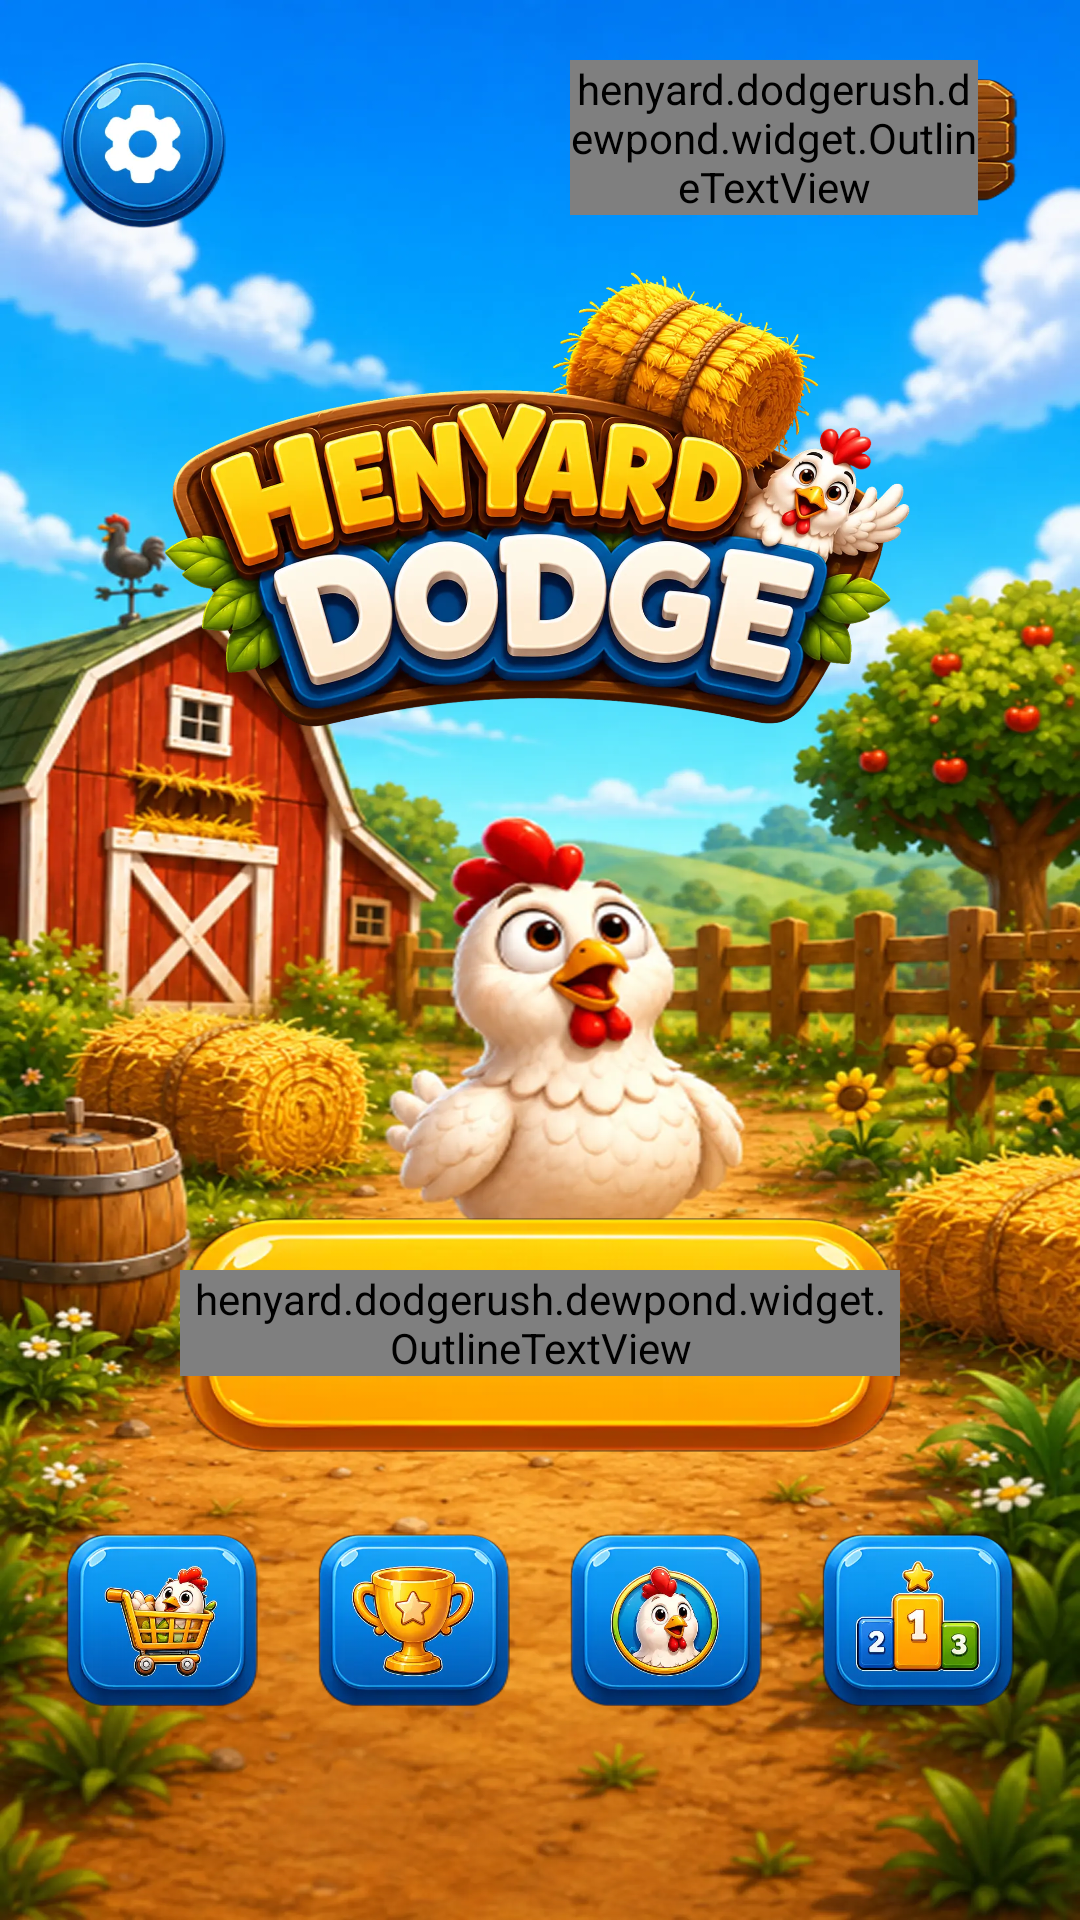

Write the Android layout XML for this screen, with the resource values it uses.
<!-- AndroidManifest.xml: application theme Theme.HenyardDodge -->
<!-- res/layout/fragment_main_menu.xml -->
<?xml version="1.0" encoding="utf-8"?>
<androidx.constraintlayout.widget.ConstraintLayout xmlns:android="http://schemas.android.com/apk/res/android"
    xmlns:app="http://schemas.android.com/apk/res-auto"
    xmlns:tools="http://schemas.android.com/tools"
    android:layout_width="match_parent"
    android:layout_height="match_parent"
    android:background="@color/sky_blue">

    
    <ImageView
        android:id="@+id/imageView2"
        android:layout_width="0dp"
        android:layout_height="wrap_content"
        android:adjustViewBounds="true"
        android:contentDescription="@null"
        android:scaleType="fitXY"
        android:src="@drawable/bg_1"
        app:layout_constraintEnd_toEndOf="parent"
        app:layout_constraintStart_toStartOf="parent"
        app:layout_constraintTop_toTopOf="parent" />

    <ImageView
        android:id="@+id/btnSettings"
        android:layout_width="@dimen/top_bar_size"
        android:layout_height="@dimen/top_bar_size"
        android:layout_marginStart="@dimen/screen_margin"
        android:layout_marginTop="@dimen/screen_margin"
        android:background="?attr/selectableItemBackgroundBorderless"
        android:contentDescription="@string/cd_settings"
        android:src="@drawable/btn_settings"
        app:layout_constraintStart_toStartOf="parent"
        app:layout_constraintTop_toTopOf="parent" />

    <FrameLayout
        android:id="@+id/coinPlate"
        android:layout_width="@dimen/coin_plate_width"
        android:layout_height="@dimen/coin_plate_height"
        android:layout_marginTop="@dimen/screen_margin"
        android:layout_marginEnd="@dimen/screen_margin"
        app:layout_constraintEnd_toEndOf="parent"
        app:layout_constraintTop_toTopOf="parent">

        <ImageView
            android:layout_width="match_parent"
            android:layout_height="match_parent"
            android:contentDescription="@string/cd_coins"
            android:src="@drawable/coin_with_plate" />

        <henyard.dodgerush.dewpond.widget.OutlineTextView
            android:id="@+id/coinsText"
            style="@style/Text.Henyard.OutlinedYellow.CoinBalance"
            android:layout_width="wrap_content"
            android:layout_height="wrap_content"
            android:layout_gravity="center_vertical|end"
            android:layout_marginEnd="14dp"
            tools:text="@string/default_coins"
            android:textAppearance="@style/TextAppearance.Material3.BodyLarge"
            />
    </FrameLayout>


    
    <ImageView
        android:id="@+id/titleGroup"
        android:layout_width="0dp"
        android:layout_height="wrap_content"
        android:adjustViewBounds="true"
        android:contentDescription="@null"
        android:src="@drawable/title_henyard_dodge"
        app:layout_constraintWidth_percent="0.7"
        app:layout_constraintStart_toStartOf="parent"
        app:layout_constraintEnd_toEndOf="parent"
        app:layout_constraintTop_toTopOf="@+id/imageView2"
        app:layout_constraintBottom_toBottomOf="@+id/imageView2"
        app:layout_constraintVertical_bias="0.18" />

    <FrameLayout
        android:id="@+id/btnPlay"
        android:layout_width="@dimen/play_button_width"
        android:layout_height="@dimen/play_button_height"
        android:layout_marginBottom="24dp"
        android:background="?attr/selectableItemBackgroundBorderless"
        app:layout_constraintBottom_toTopOf="@id/navRow"
        app:layout_constraintEnd_toEndOf="parent"
        app:layout_constraintStart_toStartOf="parent">

        <ImageView
            android:layout_width="match_parent"
            android:layout_height="match_parent"
            android:contentDescription="@string/play"
            android:scaleType="fitXY"
            android:src="@drawable/btn_play" />

        <henyard.dodgerush.dewpond.widget.OutlineTextView
            style="@style/Text.Henyard.ShopTitle"
            android:layout_width="wrap_content"
            android:layout_height="wrap_content"
            android:layout_gravity="center"
            android:layout_marginBottom="4dp"
            android:text="@string/play"
            android:textSize="@dimen/text_play"
            />
    </FrameLayout>

    <LinearLayout
        android:id="@+id/navRow"
        android:layout_width="wrap_content"
        android:layout_height="wrap_content"
        android:layout_marginBottom="68dp"
        android:orientation="horizontal"
        app:layout_constraintBottom_toBottomOf="parent"
        app:layout_constraintEnd_toEndOf="parent"
        app:layout_constraintStart_toStartOf="parent">

        <ImageView
            android:id="@+id/btnShop"
            android:layout_width="@dimen/menu_nav_button_size"
            android:layout_height="@dimen/menu_nav_button_size"
            android:layout_marginHorizontal="@dimen/menu_nav_button_gap"
            android:background="?attr/selectableItemBackgroundBorderless"
            android:contentDescription="@string/cd_shop"
            android:src="@drawable/btn_shop" />

        <ImageView
            android:id="@+id/btnAchievements"
            android:layout_width="@dimen/menu_nav_button_size"
            android:layout_height="@dimen/menu_nav_button_size"
            android:layout_marginHorizontal="@dimen/menu_nav_button_gap"
            android:background="?attr/selectableItemBackgroundBorderless"
            android:contentDescription="@string/cd_achievements"
            android:src="@drawable/btn_achievements" />

        <ImageView
            android:id="@+id/btnProfile"
            android:layout_width="@dimen/menu_nav_button_size"
            android:layout_height="@dimen/menu_nav_button_size"
            android:layout_marginHorizontal="@dimen/menu_nav_button_gap"
            android:background="?attr/selectableItemBackgroundBorderless"
            android:contentDescription="@string/cd_profile"
            android:src="@drawable/btn_profile" />

        <ImageView
            android:id="@+id/btnLeaderboard"
            android:layout_width="@dimen/menu_nav_button_size"
            android:layout_height="@dimen/menu_nav_button_size"
            android:layout_marginHorizontal="@dimen/menu_nav_button_gap"
            android:background="?attr/selectableItemBackgroundBorderless"
            android:contentDescription="@string/cd_leaderboard"
            android:src="@drawable/btn_leaderboard" />
    </LinearLayout>

</androidx.constraintlayout.widget.ConstraintLayout>
<!-- resources referenced by this layout -->
<resources>
  <color name="sky_blue">#FF5FB8E8</color>
  <dimen name="coin_plate_height">52dp</dimen>
  <dimen name="coin_plate_width">150dp</dimen>
  <dimen name="menu_nav_button_gap">10dp</dimen>
  <dimen name="menu_nav_button_size">64dp</dimen>
  <dimen name="play_button_height">78dp</dimen>
  <dimen name="play_button_width">240dp</dimen>
  <dimen name="screen_margin">20dp</dimen>
  <dimen name="text_play">30sp</dimen>
  <dimen name="top_bar_size">56dp</dimen>
  <!-- drawable bg_1: webp bitmap (drawable-nodpi, 239536 bytes) -->
  <!-- drawable btn_achievements: webp bitmap (drawable-nodpi, 18544 bytes) -->
  <!-- drawable btn_leaderboard: webp bitmap (drawable-nodpi, 14974 bytes) -->
  <!-- drawable btn_play: webp bitmap (drawable-nodpi, 17862 bytes) -->
  <!-- drawable btn_profile: webp bitmap (drawable-nodpi, 19098 bytes) -->
  <!-- drawable btn_settings: webp bitmap (drawable-nodpi, 14456 bytes) -->
  <!-- drawable btn_shop: webp bitmap (drawable-nodpi, 19920 bytes) -->
  <!-- drawable coin_with_plate: webp bitmap (drawable-nodpi, 11712 bytes) -->
  <string name="cd_achievements">Achievements</string>
  <string name="cd_coins">Coins</string>
  <string name="cd_leaderboard">Leaderboard</string>
  <string name="cd_profile">Profile</string>
  <string name="cd_settings">Settings</string>
  <string name="cd_shop">Shop</string>
  <string name="default_coins">1,234</string>
  <string name="play">PLAY</string>
  <style name="Text.Henyard.OutlinedYellow.CoinBalance">
          <item name="android:textSize">@dimen/text_coins</item>
          <item name="android:textColor">@color/coin_text_fill</item>
          <item name="android:fontFamily">@font/fredoka_bold</item>
          <item name="fontFamily">@font/fredoka_bold</item>
          <item name="outlineColor">@color/coin_text_stroke</item>
          <item name="outlineWidth">2dp</item>
      </style>
  <style name="Text.Henyard.ShopTitle" parent="Text.Henyard.Outlined">
          <item name="android:textSize">@dimen/text_shop_title</item>
          <item name="android:textColor">@color/white</item>
          <item name="android:fontFamily">@font/fredoka_bold</item>
          <item name="fontFamily">@font/fredoka_bold</item>
          <item name="outlineColor">@color/shop_text_brown</item>
          <item name="outlineWidth">2dp</item>
          <item name="android:gravity">center</item>
          <item name="android:maxLines">1</item>
      </style>
  <style name="Theme.HenyardDodge" parent="Base.Theme.HenyardDodge" />
  <dimen name="text_coins">20sp</dimen>
  <color name="coin_text_fill">#FFFDFB20</color>
  <color name="coin_text_stroke">#FFB04B00</color>
  <style name="Text.Henyard.Outlined" parent="Text.Henyard">
          <item name="android:textColor">@color/white</item>
          <item name="android:fontVariationSettings">"'wght' 700"</item>
          <item name="outlineColor">@color/text_stroke</item>
          <item name="outlineWidth">4dp</item>
          <item name="fontFamily">@font/fredoka</item>
      </style>
  <dimen name="text_shop_title">13sp</dimen>
  <color name="white">#FFFFFFFF</color>
  <color name="shop_text_brown">#FF834005</color>
  <style name="Base.Theme.HenyardDodge" parent="Theme.Material3.DayNight.NoActionBar">
          <item name="android:windowNoTitle">true</item>
          <item name="android:windowActionBar">false</item>
          <item name="android:statusBarColor">@android:color/transparent</item>
          <item name="android:navigationBarColor">@android:color/transparent</item>
          <item name="android:windowLightStatusBar">false</item>
          <item name="android:windowBackground">@color/sky_blue</item>
      </style>
  <style name="Text.Henyard" parent="@android:style/TextAppearance">
          <item name="android:fontFamily">@font/fredoka</item>
          <item name="android:textColor">@color/white</item>
          <item name="android:includeFontPadding">false</item>
      </style>
  <color name="text_stroke">#FFC34800</color>
</resources>
